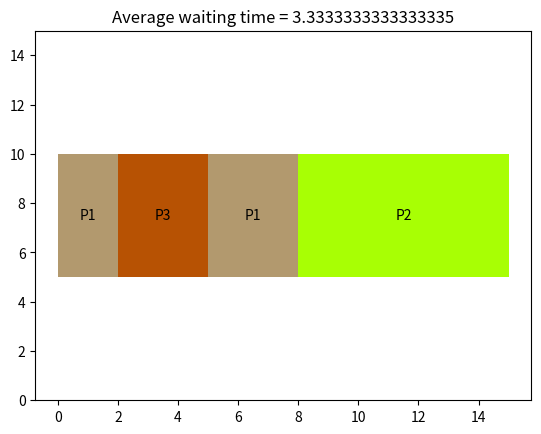

Here is the Python script that generated this plot:
import matplotlib
import matplotlib.pyplot as plt
import copy

def SJFPRE():

    TaskList=[]
    WaitList=[]
    a=[0,1,2]
    d=[5,7,3]
    timeConsumed=0
    x=1
    for i in range(len(a)):
        TaskList.append([x,a[i],d[i]])
        x=x+1

    allTasks=copy.deepcopy(TaskList)
    cs = list(matplotlib.colors.get_named_colors_mapping())
    facecolors=[cs[x[0]] for x in TaskList]
    facecolors.append(cs[100])
    currentTask= min(TaskList, key = lambda t: t[1])
    TaskList.remove(currentTask)
    

    endDrawTimer=0
    startDrawTimer=0
    total_waiting_time=0
    prevTask=currentTask
    actualProcess=[]

    print(allTasks)
    while(len(TaskList)>0 or len(WaitList)>0 or currentTask[2]>0):
        print(currentTask)
        print(timeConsumed)
        timeConsumed=timeConsumed+1
        index=currentTask[0]
        endDrawTimer+=1
        currentTask[2]-=1
        WaitList+=[x for x in TaskList if x[1]<=timeConsumed]
        WaitList.append(currentTask)
        TaskList=[x for x in TaskList if x not in WaitList]
        WaitList=[x for x in WaitList if x[2]>0]
        plt.broken_barh([[timeConsumed-1,1]], (5, 5), facecolors =facecolors[currentTask[0]])
        if len(WaitList) == 0: 
            continue
        prevTask = currentTask
        currentTask= min(WaitList, key = lambda t: t[2])
        
        if currentTask[0] != index:
            if prevTask[2]==0:
                prevTask.append(timeConsumed)
                actualProcess.append(prevTask)
            #print("start =",startDrawTimer, " end = ",endDrawTimer)
            plt.annotate('P'+str(index) , (  (startDrawTimer + (startDrawTimer + endDrawTimer))/2 , 10-5/2 ),horizontalalignment='center', verticalalignment='center')
            endDrawTimer=0
            startDrawTimer=timeConsumed
        
        


        
        WaitList.remove(currentTask)

        if len(TaskList)== 0 and len(WaitList)== 0 and currentTask[2]==1:
            prevTask.append( timeConsumed+1)
            actualProcess.append(prevTask)
            
            if currentTask[0] == index:
                print("start =",startDrawTimer, " end = ",endDrawTimer)
                
                plt.annotate('P'+str(index) , ( (startDrawTimer + (startDrawTimer + endDrawTimer+1))/2 , 10-5/2 ),horizontalalignment='center', verticalalignment='center')
                endDrawTimer=0
                startDrawTimer+=timeConsumed

        
        
    waitingTime=0

    

    for x in actualProcess:
        x[2]=x[3]-x[1]

   
    for x,y in zip(actualProcess,allTasks):
        waitingTime+= x[2]-y[2]

    plt.title("Average waiting time = " + str(waitingTime/len(a) ) )
    print("waiting",waitingTime/len(a))
    plt.ylim(0, 15)
    plt.show()


SJFPRE()